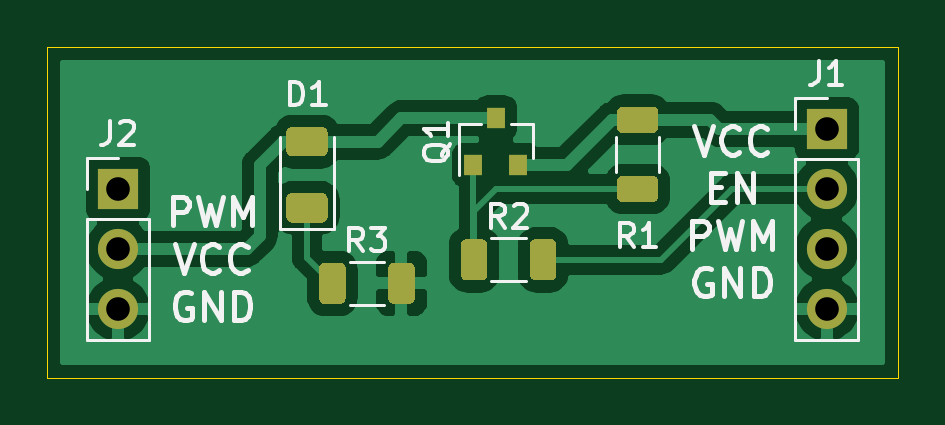
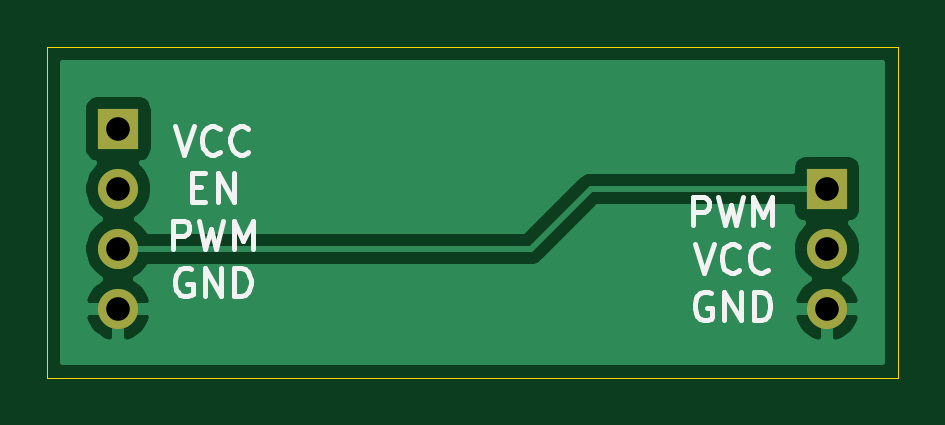
Circuit board: 11 layer files. Board 36.0 x 14.0 mm.
- bottom_copper: ServoPmosModule-B_Cu.gbr (13388 bytes)
- bottom_mask: ServoPmosModule-B_Mask.gbr (803 bytes)
- paste: ServoPmosModule-B_Paste.gbr (516 bytes)
- bottom_silk: ServoPmosModule-B_SilkS.gbr (5291 bytes)
- outline: ServoPmosModule-Edge_Cuts.gbr (742 bytes)
- top_copper: ServoPmosModule-F_Cu.gbr (38272 bytes)
- top_mask: ServoPmosModule-F_Mask.gbr (3700 bytes)
- paste: ServoPmosModule-F_Paste.gbr (3413 bytes)
- top_silk: ServoPmosModule-F_SilkS.gbr (10499 bytes)
- drill: ServoPmosModule-NPTH.drl (326 bytes)
- drill: ServoPmosModule-PTH.drl (447 bytes)

=== bottom_copper: ServoPmosModule-B_Cu.gbr (13388 bytes, source omitted) ===
=== bottom_mask: ServoPmosModule-B_Mask.gbr ===
%TF.GenerationSoftware,KiCad,Pcbnew,5.1.10-88a1d61d58~90~ubuntu21.04.1*%
%TF.CreationDate,2021-08-02T11:22:18+02:00*%
%TF.ProjectId,ServoPmosModule,53657276-6f50-46d6-9f73-4d6f64756c65,rev?*%
%TF.SameCoordinates,Original*%
%TF.FileFunction,Soldermask,Bot*%
%TF.FilePolarity,Negative*%
%FSLAX46Y46*%
G04 Gerber Fmt 4.6, Leading zero omitted, Abs format (unit mm)*
G04 Created by KiCad (PCBNEW 5.1.10-88a1d61d58~90~ubuntu21.04.1) date 2021-08-02 11:22:18*
%MOMM*%
%LPD*%
G01*
G04 APERTURE LIST*
%ADD10O,1.700000X1.700000*%
%ADD11R,1.700000X1.700000*%
G04 APERTURE END LIST*
D10*
%TO.C,J2*%
X99000000Y-93080000D03*
X99000000Y-90540000D03*
D11*
X99000000Y-88000000D03*
%TD*%
D10*
%TO.C,J1*%
X129000000Y-93080000D03*
X129000000Y-90540000D03*
X129000000Y-88000000D03*
D11*
X129000000Y-85460000D03*
%TD*%
M02*

=== paste: ServoPmosModule-B_Paste.gbr ===
%TF.GenerationSoftware,KiCad,Pcbnew,5.1.10-88a1d61d58~90~ubuntu21.04.1*%
%TF.CreationDate,2021-08-02T11:22:18+02:00*%
%TF.ProjectId,ServoPmosModule,53657276-6f50-46d6-9f73-4d6f64756c65,rev?*%
%TF.SameCoordinates,Original*%
%TF.FileFunction,Paste,Bot*%
%TF.FilePolarity,Positive*%
%FSLAX46Y46*%
G04 Gerber Fmt 4.6, Leading zero omitted, Abs format (unit mm)*
G04 Created by KiCad (PCBNEW 5.1.10-88a1d61d58~90~ubuntu21.04.1) date 2021-08-02 11:22:18*
%MOMM*%
%LPD*%
G01*
G04 APERTURE LIST*
G04 APERTURE END LIST*
M02*

=== bottom_silk: ServoPmosModule-B_SilkS.gbr ===
%TF.GenerationSoftware,KiCad,Pcbnew,5.1.10-88a1d61d58~90~ubuntu21.04.1*%
%TF.CreationDate,2021-08-02T11:22:18+02:00*%
%TF.ProjectId,ServoPmosModule,53657276-6f50-46d6-9f73-4d6f64756c65,rev?*%
%TF.SameCoordinates,Original*%
%TF.FileFunction,Legend,Bot*%
%TF.FilePolarity,Positive*%
%FSLAX46Y46*%
G04 Gerber Fmt 4.6, Leading zero omitted, Abs format (unit mm)*
G04 Created by KiCad (PCBNEW 5.1.10-88a1d61d58~90~ubuntu21.04.1) date 2021-08-02 11:22:18*
%MOMM*%
%LPD*%
G01*
G04 APERTURE LIST*
%ADD10C,0.200000*%
G04 APERTURE END LIST*
D10*
X104685714Y-89542857D02*
X104685714Y-88342857D01*
X104228571Y-88342857D01*
X104114285Y-88400000D01*
X104057142Y-88457142D01*
X104000000Y-88571428D01*
X104000000Y-88742857D01*
X104057142Y-88857142D01*
X104114285Y-88914285D01*
X104228571Y-88971428D01*
X104685714Y-88971428D01*
X103600000Y-88342857D02*
X103314285Y-89542857D01*
X103085714Y-88685714D01*
X102857142Y-89542857D01*
X102571428Y-88342857D01*
X102114285Y-89542857D02*
X102114285Y-88342857D01*
X101714285Y-89200000D01*
X101314285Y-88342857D01*
X101314285Y-89542857D01*
X104600000Y-90342857D02*
X104200000Y-91542857D01*
X103800000Y-90342857D01*
X102714285Y-91428571D02*
X102771428Y-91485714D01*
X102942857Y-91542857D01*
X103057142Y-91542857D01*
X103228571Y-91485714D01*
X103342857Y-91371428D01*
X103400000Y-91257142D01*
X103457142Y-91028571D01*
X103457142Y-90857142D01*
X103400000Y-90628571D01*
X103342857Y-90514285D01*
X103228571Y-90400000D01*
X103057142Y-90342857D01*
X102942857Y-90342857D01*
X102771428Y-90400000D01*
X102714285Y-90457142D01*
X101514285Y-91428571D02*
X101571428Y-91485714D01*
X101742857Y-91542857D01*
X101857142Y-91542857D01*
X102028571Y-91485714D01*
X102142857Y-91371428D01*
X102200000Y-91257142D01*
X102257142Y-91028571D01*
X102257142Y-90857142D01*
X102200000Y-90628571D01*
X102142857Y-90514285D01*
X102028571Y-90400000D01*
X101857142Y-90342857D01*
X101742857Y-90342857D01*
X101571428Y-90400000D01*
X101514285Y-90457142D01*
X103914285Y-92400000D02*
X104028571Y-92342857D01*
X104200000Y-92342857D01*
X104371428Y-92400000D01*
X104485714Y-92514285D01*
X104542857Y-92628571D01*
X104600000Y-92857142D01*
X104600000Y-93028571D01*
X104542857Y-93257142D01*
X104485714Y-93371428D01*
X104371428Y-93485714D01*
X104200000Y-93542857D01*
X104085714Y-93542857D01*
X103914285Y-93485714D01*
X103857142Y-93428571D01*
X103857142Y-93028571D01*
X104085714Y-93028571D01*
X103342857Y-93542857D02*
X103342857Y-92342857D01*
X102657142Y-93542857D01*
X102657142Y-92342857D01*
X102085714Y-93542857D02*
X102085714Y-92342857D01*
X101800000Y-92342857D01*
X101628571Y-92400000D01*
X101514285Y-92514285D01*
X101457142Y-92628571D01*
X101400000Y-92857142D01*
X101400000Y-93028571D01*
X101457142Y-93257142D01*
X101514285Y-93371428D01*
X101628571Y-93485714D01*
X101800000Y-93542857D01*
X102085714Y-93542857D01*
X126600000Y-85342857D02*
X126200000Y-86542857D01*
X125800000Y-85342857D01*
X124714285Y-86428571D02*
X124771428Y-86485714D01*
X124942857Y-86542857D01*
X125057142Y-86542857D01*
X125228571Y-86485714D01*
X125342857Y-86371428D01*
X125400000Y-86257142D01*
X125457142Y-86028571D01*
X125457142Y-85857142D01*
X125400000Y-85628571D01*
X125342857Y-85514285D01*
X125228571Y-85400000D01*
X125057142Y-85342857D01*
X124942857Y-85342857D01*
X124771428Y-85400000D01*
X124714285Y-85457142D01*
X123514285Y-86428571D02*
X123571428Y-86485714D01*
X123742857Y-86542857D01*
X123857142Y-86542857D01*
X124028571Y-86485714D01*
X124142857Y-86371428D01*
X124200000Y-86257142D01*
X124257142Y-86028571D01*
X124257142Y-85857142D01*
X124200000Y-85628571D01*
X124142857Y-85514285D01*
X124028571Y-85400000D01*
X123857142Y-85342857D01*
X123742857Y-85342857D01*
X123571428Y-85400000D01*
X123514285Y-85457142D01*
X125885714Y-87914285D02*
X125485714Y-87914285D01*
X125314285Y-88542857D02*
X125885714Y-88542857D01*
X125885714Y-87342857D01*
X125314285Y-87342857D01*
X124800000Y-88542857D02*
X124800000Y-87342857D01*
X124114285Y-88542857D01*
X124114285Y-87342857D01*
X126685714Y-90542857D02*
X126685714Y-89342857D01*
X126228571Y-89342857D01*
X126114285Y-89400000D01*
X126057142Y-89457142D01*
X126000000Y-89571428D01*
X126000000Y-89742857D01*
X126057142Y-89857142D01*
X126114285Y-89914285D01*
X126228571Y-89971428D01*
X126685714Y-89971428D01*
X125600000Y-89342857D02*
X125314285Y-90542857D01*
X125085714Y-89685714D01*
X124857142Y-90542857D01*
X124571428Y-89342857D01*
X124114285Y-90542857D02*
X124114285Y-89342857D01*
X123714285Y-90200000D01*
X123314285Y-89342857D01*
X123314285Y-90542857D01*
X125914285Y-91400000D02*
X126028571Y-91342857D01*
X126200000Y-91342857D01*
X126371428Y-91400000D01*
X126485714Y-91514285D01*
X126542857Y-91628571D01*
X126600000Y-91857142D01*
X126600000Y-92028571D01*
X126542857Y-92257142D01*
X126485714Y-92371428D01*
X126371428Y-92485714D01*
X126200000Y-92542857D01*
X126085714Y-92542857D01*
X125914285Y-92485714D01*
X125857142Y-92428571D01*
X125857142Y-92028571D01*
X126085714Y-92028571D01*
X125342857Y-92542857D02*
X125342857Y-91342857D01*
X124657142Y-92542857D01*
X124657142Y-91342857D01*
X124085714Y-92542857D02*
X124085714Y-91342857D01*
X123800000Y-91342857D01*
X123628571Y-91400000D01*
X123514285Y-91514285D01*
X123457142Y-91628571D01*
X123400000Y-91857142D01*
X123400000Y-92028571D01*
X123457142Y-92257142D01*
X123514285Y-92371428D01*
X123628571Y-92485714D01*
X123800000Y-92542857D01*
X124085714Y-92542857D01*
M02*

=== outline: ServoPmosModule-Edge_Cuts.gbr ===
%TF.GenerationSoftware,KiCad,Pcbnew,5.1.10-88a1d61d58~90~ubuntu21.04.1*%
%TF.CreationDate,2021-08-02T11:22:18+02:00*%
%TF.ProjectId,ServoPmosModule,53657276-6f50-46d6-9f73-4d6f64756c65,rev?*%
%TF.SameCoordinates,Original*%
%TF.FileFunction,Profile,NP*%
%FSLAX46Y46*%
G04 Gerber Fmt 4.6, Leading zero omitted, Abs format (unit mm)*
G04 Created by KiCad (PCBNEW 5.1.10-88a1d61d58~90~ubuntu21.04.1) date 2021-08-02 11:22:18*
%MOMM*%
%LPD*%
G01*
G04 APERTURE LIST*
%TA.AperFunction,Profile*%
%ADD10C,0.050000*%
%TD*%
G04 APERTURE END LIST*
D10*
X96000000Y-96000000D02*
X96000000Y-82000000D01*
X132000000Y-96000000D02*
X96000000Y-96000000D01*
X132000000Y-82000000D02*
X132000000Y-96000000D01*
X96000000Y-82000000D02*
X132000000Y-82000000D01*
M02*

=== top_copper: ServoPmosModule-F_Cu.gbr (38272 bytes, source omitted) ===
=== top_mask: ServoPmosModule-F_Mask.gbr ===
%TF.GenerationSoftware,KiCad,Pcbnew,5.1.10-88a1d61d58~90~ubuntu21.04.1*%
%TF.CreationDate,2021-08-02T11:22:18+02:00*%
%TF.ProjectId,ServoPmosModule,53657276-6f50-46d6-9f73-4d6f64756c65,rev?*%
%TF.SameCoordinates,Original*%
%TF.FileFunction,Soldermask,Top*%
%TF.FilePolarity,Negative*%
%FSLAX46Y46*%
G04 Gerber Fmt 4.6, Leading zero omitted, Abs format (unit mm)*
G04 Created by KiCad (PCBNEW 5.1.10-88a1d61d58~90~ubuntu21.04.1) date 2021-08-02 11:22:18*
%MOMM*%
%LPD*%
G01*
G04 APERTURE LIST*
%ADD10R,0.800000X0.900000*%
%ADD11O,1.700000X1.700000*%
%ADD12R,1.700000X1.700000*%
G04 APERTURE END LIST*
%TO.C,R3*%
G36*
G01*
X110437500Y-92625002D02*
X110437500Y-91374998D01*
G75*
G02*
X110687498Y-91125000I249998J0D01*
G01*
X111312502Y-91125000D01*
G75*
G02*
X111562500Y-91374998I0J-249998D01*
G01*
X111562500Y-92625002D01*
G75*
G02*
X111312502Y-92875000I-249998J0D01*
G01*
X110687498Y-92875000D01*
G75*
G02*
X110437500Y-92625002I0J249998D01*
G01*
G37*
G36*
G01*
X107512500Y-92625002D02*
X107512500Y-91374998D01*
G75*
G02*
X107762498Y-91125000I249998J0D01*
G01*
X108387502Y-91125000D01*
G75*
G02*
X108637500Y-91374998I0J-249998D01*
G01*
X108637500Y-92625002D01*
G75*
G02*
X108387502Y-92875000I-249998J0D01*
G01*
X107762498Y-92875000D01*
G75*
G02*
X107512500Y-92625002I0J249998D01*
G01*
G37*
%TD*%
%TO.C,R2*%
G36*
G01*
X116437500Y-91625002D02*
X116437500Y-90374998D01*
G75*
G02*
X116687498Y-90125000I249998J0D01*
G01*
X117312502Y-90125000D01*
G75*
G02*
X117562500Y-90374998I0J-249998D01*
G01*
X117562500Y-91625002D01*
G75*
G02*
X117312502Y-91875000I-249998J0D01*
G01*
X116687498Y-91875000D01*
G75*
G02*
X116437500Y-91625002I0J249998D01*
G01*
G37*
G36*
G01*
X113512500Y-91625002D02*
X113512500Y-90374998D01*
G75*
G02*
X113762498Y-90125000I249998J0D01*
G01*
X114387502Y-90125000D01*
G75*
G02*
X114637500Y-90374998I0J-249998D01*
G01*
X114637500Y-91625002D01*
G75*
G02*
X114387502Y-91875000I-249998J0D01*
G01*
X113762498Y-91875000D01*
G75*
G02*
X113512500Y-91625002I0J249998D01*
G01*
G37*
%TD*%
%TO.C,R1*%
G36*
G01*
X120374998Y-87437500D02*
X121625002Y-87437500D01*
G75*
G02*
X121875000Y-87687498I0J-249998D01*
G01*
X121875000Y-88312502D01*
G75*
G02*
X121625002Y-88562500I-249998J0D01*
G01*
X120374998Y-88562500D01*
G75*
G02*
X120125000Y-88312502I0J249998D01*
G01*
X120125000Y-87687498D01*
G75*
G02*
X120374998Y-87437500I249998J0D01*
G01*
G37*
G36*
G01*
X120374998Y-84512500D02*
X121625002Y-84512500D01*
G75*
G02*
X121875000Y-84762498I0J-249998D01*
G01*
X121875000Y-85387502D01*
G75*
G02*
X121625002Y-85637500I-249998J0D01*
G01*
X120374998Y-85637500D01*
G75*
G02*
X120125000Y-85387502I0J249998D01*
G01*
X120125000Y-84762498D01*
G75*
G02*
X120374998Y-84512500I249998J0D01*
G01*
G37*
%TD*%
D10*
%TO.C,Q1*%
X115000000Y-85000000D03*
X115950000Y-87000000D03*
X114050000Y-87000000D03*
%TD*%
D11*
%TO.C,J2*%
X99000000Y-93080000D03*
X99000000Y-90540000D03*
D12*
X99000000Y-88000000D03*
%TD*%
D11*
%TO.C,J1*%
X129000000Y-93080000D03*
X129000000Y-90540000D03*
X129000000Y-88000000D03*
D12*
X129000000Y-85460000D03*
%TD*%
%TO.C,D1*%
G36*
G01*
X107625000Y-86625000D02*
X106375000Y-86625000D01*
G75*
G02*
X106125000Y-86375000I0J250000D01*
G01*
X106125000Y-85625000D01*
G75*
G02*
X106375000Y-85375000I250000J0D01*
G01*
X107625000Y-85375000D01*
G75*
G02*
X107875000Y-85625000I0J-250000D01*
G01*
X107875000Y-86375000D01*
G75*
G02*
X107625000Y-86625000I-250000J0D01*
G01*
G37*
G36*
G01*
X107625000Y-89425000D02*
X106375000Y-89425000D01*
G75*
G02*
X106125000Y-89175000I0J250000D01*
G01*
X106125000Y-88425000D01*
G75*
G02*
X106375000Y-88175000I250000J0D01*
G01*
X107625000Y-88175000D01*
G75*
G02*
X107875000Y-88425000I0J-250000D01*
G01*
X107875000Y-89175000D01*
G75*
G02*
X107625000Y-89425000I-250000J0D01*
G01*
G37*
%TD*%
M02*

=== paste: ServoPmosModule-F_Paste.gbr ===
%TF.GenerationSoftware,KiCad,Pcbnew,5.1.10-88a1d61d58~90~ubuntu21.04.1*%
%TF.CreationDate,2021-08-02T11:22:18+02:00*%
%TF.ProjectId,ServoPmosModule,53657276-6f50-46d6-9f73-4d6f64756c65,rev?*%
%TF.SameCoordinates,Original*%
%TF.FileFunction,Paste,Top*%
%TF.FilePolarity,Positive*%
%FSLAX46Y46*%
G04 Gerber Fmt 4.6, Leading zero omitted, Abs format (unit mm)*
G04 Created by KiCad (PCBNEW 5.1.10-88a1d61d58~90~ubuntu21.04.1) date 2021-08-02 11:22:18*
%MOMM*%
%LPD*%
G01*
G04 APERTURE LIST*
%ADD10R,0.800000X0.900000*%
G04 APERTURE END LIST*
%TO.C,R3*%
G36*
G01*
X110437500Y-92625002D02*
X110437500Y-91374998D01*
G75*
G02*
X110687498Y-91125000I249998J0D01*
G01*
X111312502Y-91125000D01*
G75*
G02*
X111562500Y-91374998I0J-249998D01*
G01*
X111562500Y-92625002D01*
G75*
G02*
X111312502Y-92875000I-249998J0D01*
G01*
X110687498Y-92875000D01*
G75*
G02*
X110437500Y-92625002I0J249998D01*
G01*
G37*
G36*
G01*
X107512500Y-92625002D02*
X107512500Y-91374998D01*
G75*
G02*
X107762498Y-91125000I249998J0D01*
G01*
X108387502Y-91125000D01*
G75*
G02*
X108637500Y-91374998I0J-249998D01*
G01*
X108637500Y-92625002D01*
G75*
G02*
X108387502Y-92875000I-249998J0D01*
G01*
X107762498Y-92875000D01*
G75*
G02*
X107512500Y-92625002I0J249998D01*
G01*
G37*
%TD*%
%TO.C,R2*%
G36*
G01*
X116437500Y-91625002D02*
X116437500Y-90374998D01*
G75*
G02*
X116687498Y-90125000I249998J0D01*
G01*
X117312502Y-90125000D01*
G75*
G02*
X117562500Y-90374998I0J-249998D01*
G01*
X117562500Y-91625002D01*
G75*
G02*
X117312502Y-91875000I-249998J0D01*
G01*
X116687498Y-91875000D01*
G75*
G02*
X116437500Y-91625002I0J249998D01*
G01*
G37*
G36*
G01*
X113512500Y-91625002D02*
X113512500Y-90374998D01*
G75*
G02*
X113762498Y-90125000I249998J0D01*
G01*
X114387502Y-90125000D01*
G75*
G02*
X114637500Y-90374998I0J-249998D01*
G01*
X114637500Y-91625002D01*
G75*
G02*
X114387502Y-91875000I-249998J0D01*
G01*
X113762498Y-91875000D01*
G75*
G02*
X113512500Y-91625002I0J249998D01*
G01*
G37*
%TD*%
%TO.C,R1*%
G36*
G01*
X120374998Y-87437500D02*
X121625002Y-87437500D01*
G75*
G02*
X121875000Y-87687498I0J-249998D01*
G01*
X121875000Y-88312502D01*
G75*
G02*
X121625002Y-88562500I-249998J0D01*
G01*
X120374998Y-88562500D01*
G75*
G02*
X120125000Y-88312502I0J249998D01*
G01*
X120125000Y-87687498D01*
G75*
G02*
X120374998Y-87437500I249998J0D01*
G01*
G37*
G36*
G01*
X120374998Y-84512500D02*
X121625002Y-84512500D01*
G75*
G02*
X121875000Y-84762498I0J-249998D01*
G01*
X121875000Y-85387502D01*
G75*
G02*
X121625002Y-85637500I-249998J0D01*
G01*
X120374998Y-85637500D01*
G75*
G02*
X120125000Y-85387502I0J249998D01*
G01*
X120125000Y-84762498D01*
G75*
G02*
X120374998Y-84512500I249998J0D01*
G01*
G37*
%TD*%
D10*
%TO.C,Q1*%
X115000000Y-85000000D03*
X115950000Y-87000000D03*
X114050000Y-87000000D03*
%TD*%
%TO.C,D1*%
G36*
G01*
X107625000Y-86625000D02*
X106375000Y-86625000D01*
G75*
G02*
X106125000Y-86375000I0J250000D01*
G01*
X106125000Y-85625000D01*
G75*
G02*
X106375000Y-85375000I250000J0D01*
G01*
X107625000Y-85375000D01*
G75*
G02*
X107875000Y-85625000I0J-250000D01*
G01*
X107875000Y-86375000D01*
G75*
G02*
X107625000Y-86625000I-250000J0D01*
G01*
G37*
G36*
G01*
X107625000Y-89425000D02*
X106375000Y-89425000D01*
G75*
G02*
X106125000Y-89175000I0J250000D01*
G01*
X106125000Y-88425000D01*
G75*
G02*
X106375000Y-88175000I250000J0D01*
G01*
X107625000Y-88175000D01*
G75*
G02*
X107875000Y-88425000I0J-250000D01*
G01*
X107875000Y-89175000D01*
G75*
G02*
X107625000Y-89425000I-250000J0D01*
G01*
G37*
%TD*%
M02*

=== top_silk: ServoPmosModule-F_SilkS.gbr (10499 bytes, source omitted) ===
=== drill: ServoPmosModule-NPTH.drl ===
M48
; DRILL file {KiCad 5.1.10-88a1d61d58~90~ubuntu21.04.1} date Mon Aug  2 11:22:15 2021
; FORMAT={-:-/ absolute / inch / decimal}
; #@! TF.CreationDate,2021-08-02T11:22:15+02:00
; #@! TF.GenerationSoftware,Kicad,Pcbnew,5.1.10-88a1d61d58~90~ubuntu21.04.1
; #@! TF.FileFunction,NonPlated,1,2,NPTH
FMAT,2
INCH
%
G90
G05
T0
M30

=== drill: ServoPmosModule-PTH.drl ===
M48
; DRILL file {KiCad 5.1.10-88a1d61d58~90~ubuntu21.04.1} date Mon Aug  2 11:22:15 2021
; FORMAT={-:-/ absolute / inch / decimal}
; #@! TF.CreationDate,2021-08-02T11:22:15+02:00
; #@! TF.GenerationSoftware,Kicad,Pcbnew,5.1.10-88a1d61d58~90~ubuntu21.04.1
; #@! TF.FileFunction,Plated,1,2,PTH
FMAT,2
INCH
T1C0.0394
%
G90
G05
T1
X3.8976Y-3.4646
X3.8976Y-3.5646
X3.8976Y-3.6646
X5.0787Y-3.3646
X5.0787Y-3.4646
X5.0787Y-3.5646
X5.0787Y-3.6646
T0
M30

